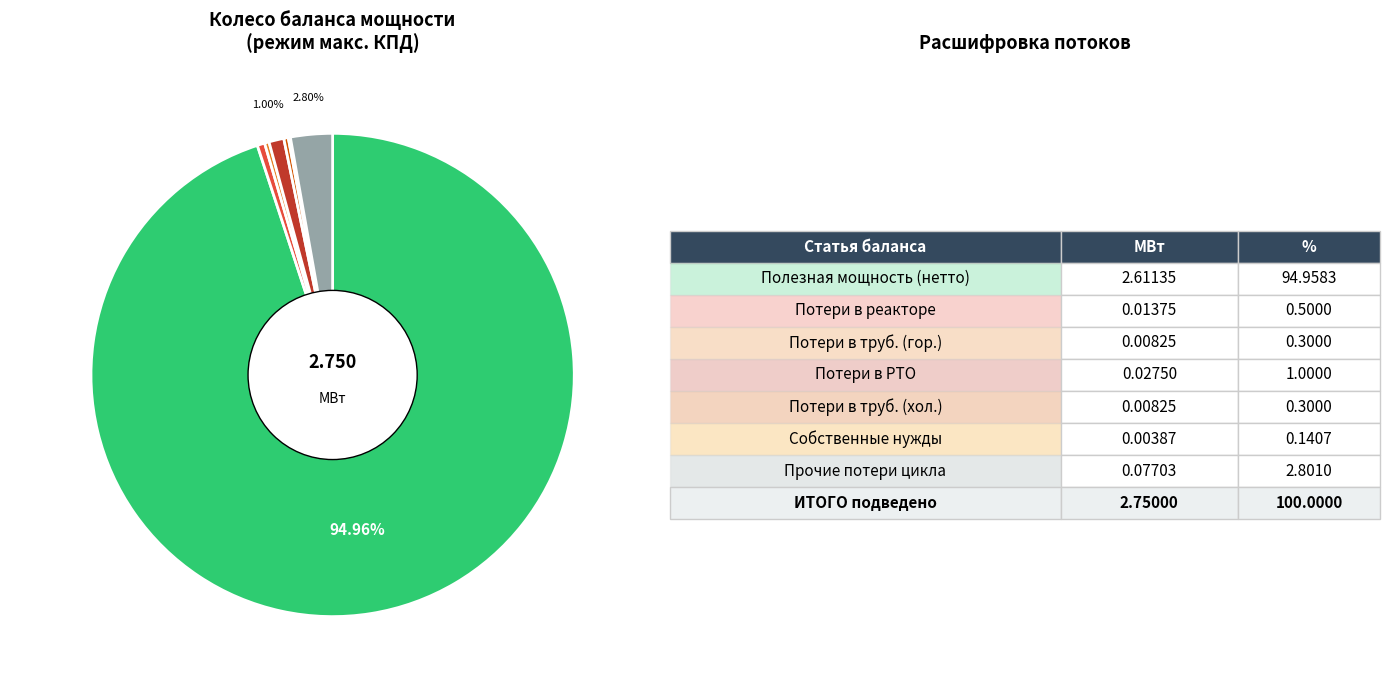

Source code (Python):
import matplotlib.pyplot as plt
import numpy as np

# ============ ИСХОДНЫЕ ДАННЫЕ ============
Q_reactor = 2.75000
eta_net   = 0.949583
N_SN      = 0.0038704
eta_TO    = 0.99

loss_reactor   = Q_reactor * 0.005
loss_pipe_hot  = Q_reactor * 0.003
loss_TO        = Q_reactor * 0.010
loss_pipe_cold = Q_reactor * 0.003

N_net  = Q_reactor * eta_net
Q_other = Q_reactor - N_net - N_SN - loss_reactor - loss_pipe_hot - loss_TO - loss_pipe_cold

flows = [
    ('Полезная мощность (нетто)', N_net,          '#2ecc71'),
    ('Потери в реакторе',         loss_reactor,   '#e74c3c'),
    ('Потери в труб. (гор.)',     loss_pipe_hot,  '#e67e22'),
    ('Потери в РТО',              loss_TO,        '#c0392b'),
    ('Потери в труб. (хол.)',     loss_pipe_cold, '#d35400'),
    ('Собственные нужды',         N_SN,           '#f39c12'),
    ('Прочие потери цикла',       Q_other,        '#95a5a6'),
]

labels = [f[0] for f in flows]
sizes  = [f[1] for f in flows]
colors = [f[2] for f in flows]

# ============ РИСУНОК: колесо + таблица ============
fig = plt.figure(figsize=(14, 7))
gs  = fig.add_gridspec(1, 2, width_ratios=[1, 1.1])

# --- Левая часть: колесо ---
ax1 = fig.add_subplot(gs[0, 0])
wedges, _ = ax1.pie(
    sizes, colors=colors, startangle=90, counterclock=False,
    wedgeprops={'edgecolor': 'white', 'linewidth': 2}
)
# Внутри — только проценты, без названий
for i, w in enumerate(wedges):
    ang = (w.theta2 + w.theta1) / 2
    x = np.cos(np.deg2rad(ang))
    y = np.sin(np.deg2rad(ang))
    pct = sizes[i] / Q_reactor * 100
    if pct > 3:   # подписываем только крупные сектора
        ax1.text(x*0.65, y*0.65, f'{pct:.2f}%',
                 ha='center', va='center', fontsize=11, fontweight='bold',
                 color='white')
    elif pct > 0.5:
        ax1.text(x*1.15, y*1.15, f'{pct:.2f}%',
                 ha='center', va='center', fontsize=8, color='black')

# Центральный круг
centre_circle = plt.Circle((0, 0), 0.35, fc='white', edgecolor='black', linewidth=1)
ax1.add_artist(centre_circle)
ax1.text(0, 0.05, f'{Q_reactor:.3f}', ha='center', va='center',
         fontsize=13, fontweight='bold')
ax1.text(0, -0.10, 'МВт', ha='center', va='center', fontsize=10)

ax1.set_title('Колесо баланса мощности\n(режим макс. КПД)',
              fontsize=13, fontweight='bold', pad=15)
ax1.axis('equal')

# --- Правая часть: таблица-легенда ---
ax2 = fig.add_subplot(gs[0, 1])
ax2.axis('off')

# Заголовок таблицы
header = ['Статья баланса', 'МВт', '%']
rows = []
for name, val, _ in flows:
    rows.append([name, f'{val:.5f}', f'{val/Q_reactor*100:.4f}'])
rows.append(['ИТОГО подведено', f'{Q_reactor:.5f}', '100.0000'])

table = ax2.table(
    cellText=rows, colLabels=header,
    cellLoc='center', loc='center',
    colWidths=[0.55, 0.25, 0.20]
)
table.auto_set_font_size(False)
table.set_fontsize(11)
table.scale(1, 1.7)

# Стилизация
for (row, col), cell in table.get_celld().items():
    cell.set_edgecolor('#cccccc')
    if row == 0:
        cell.set_facecolor('#34495e')
        cell.set_text_props(color='white', fontweight='bold')
    elif row == len(rows):
        cell.set_facecolor('#ecf0f1')
        cell.set_text_props(fontweight='bold')
    else:
        # Цветной маркер в первой колонке
        if col == 0:
            cell.set_facecolor(colors[row-1])
            cell.set_alpha(0.25)

ax2.set_title('Расшифровка потоков', fontsize=13, fontweight='bold', pad=15)

plt.tight_layout()
plt.savefig('balance_wheel_clean.png', dpi=200, bbox_inches='tight')
plt.show()
